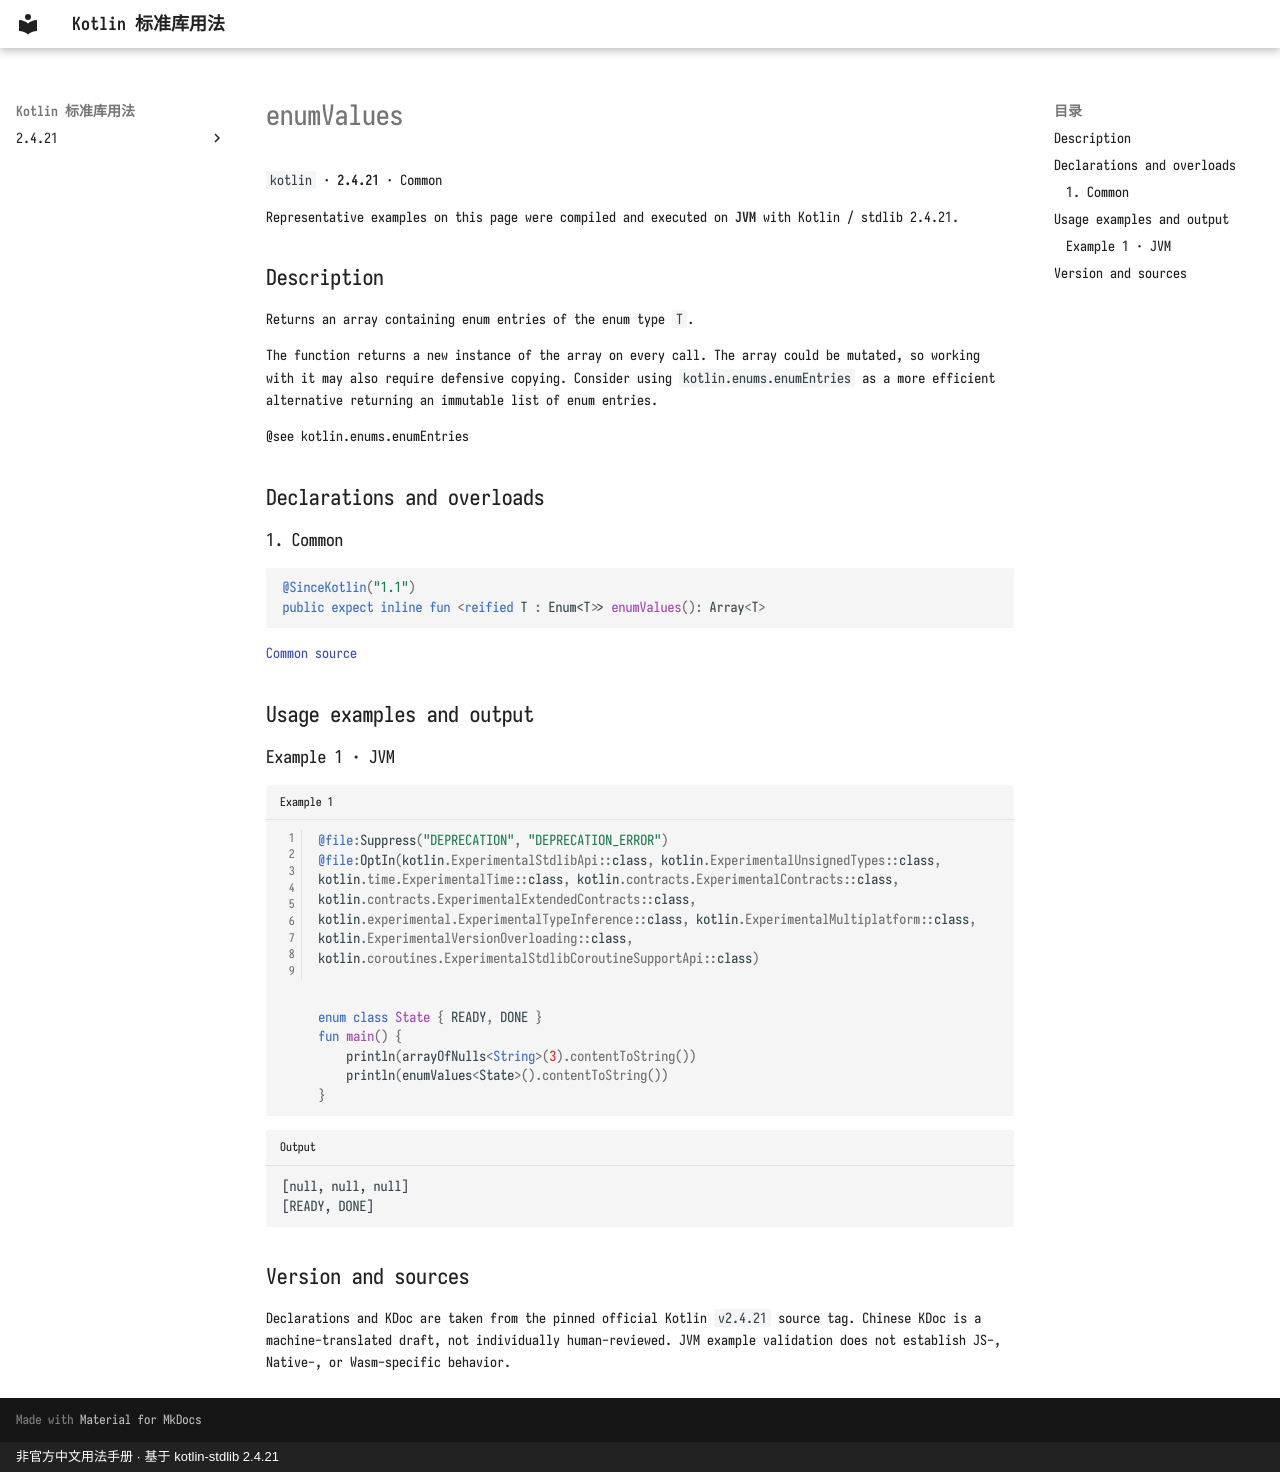

repository: oooooooko/kotlin-stdlib-docs · page: en/api/kotlin/enumvalues--1076a87a/index.html · generator: mkdocs · copyright: 非官方中文用法手册 · 基于 kotlin-stdlib 2.4.21

# enumValues

`kotlin` · **2.4.21** · Common

Representative examples on this page were compiled and executed on **JVM** with Kotlin / stdlib 2.4.21.

## Description

Returns an array containing enum entries of the enum type `T`.

The function returns a new instance of the array on every call.
The array could be mutated, so working with it may also require defensive copying.
Consider using `kotlin.enums.enumEntries` as a more efficient alternative
returning an immutable list of enum entries.

@see kotlin.enums.enumEntries

## Declarations and overloads

### 1. Common

```kotlin
@SinceKotlin("1.1")
public expect inline fun <reified T : Enum<T>> enumValues(): Array<T>
```

[Common source](https://github.com/JetBrains/kotlin/blob/v2.4.21/libraries/stdlib/src/kotlin/Library.kt#L92)

## Usage examples and output

### Example 1 · JVM

```kotlin title="Example 1" linenums="1"
@file:Suppress("DEPRECATION", "DEPRECATION_ERROR")
@file:OptIn(kotlin.ExperimentalStdlibApi::class, kotlin.ExperimentalUnsignedTypes::class, kotlin.time.ExperimentalTime::class, kotlin.contracts.ExperimentalContracts::class, kotlin.contracts.ExperimentalExtendedContracts::class, kotlin.experimental.ExperimentalTypeInference::class, kotlin.ExperimentalMultiplatform::class, kotlin.ExperimentalVersionOverloading::class, kotlin.coroutines.ExperimentalStdlibCoroutineSupportApi::class)


enum class State { READY, DONE }
fun main() {
    println(arrayOfNulls<String>(3).contentToString())
    println(enumValues<State>().contentToString())
}
```

```text title="Output"
[null, null, null]
[READY, DONE]
```

## Version and sources

Declarations and KDoc are taken from the pinned official Kotlin `v2.4.21` source tag. Chinese KDoc is a machine-translated draft, not individually human-reviewed. JVM example validation does not establish JS-, Native-, or Wasm-specific behavior.
